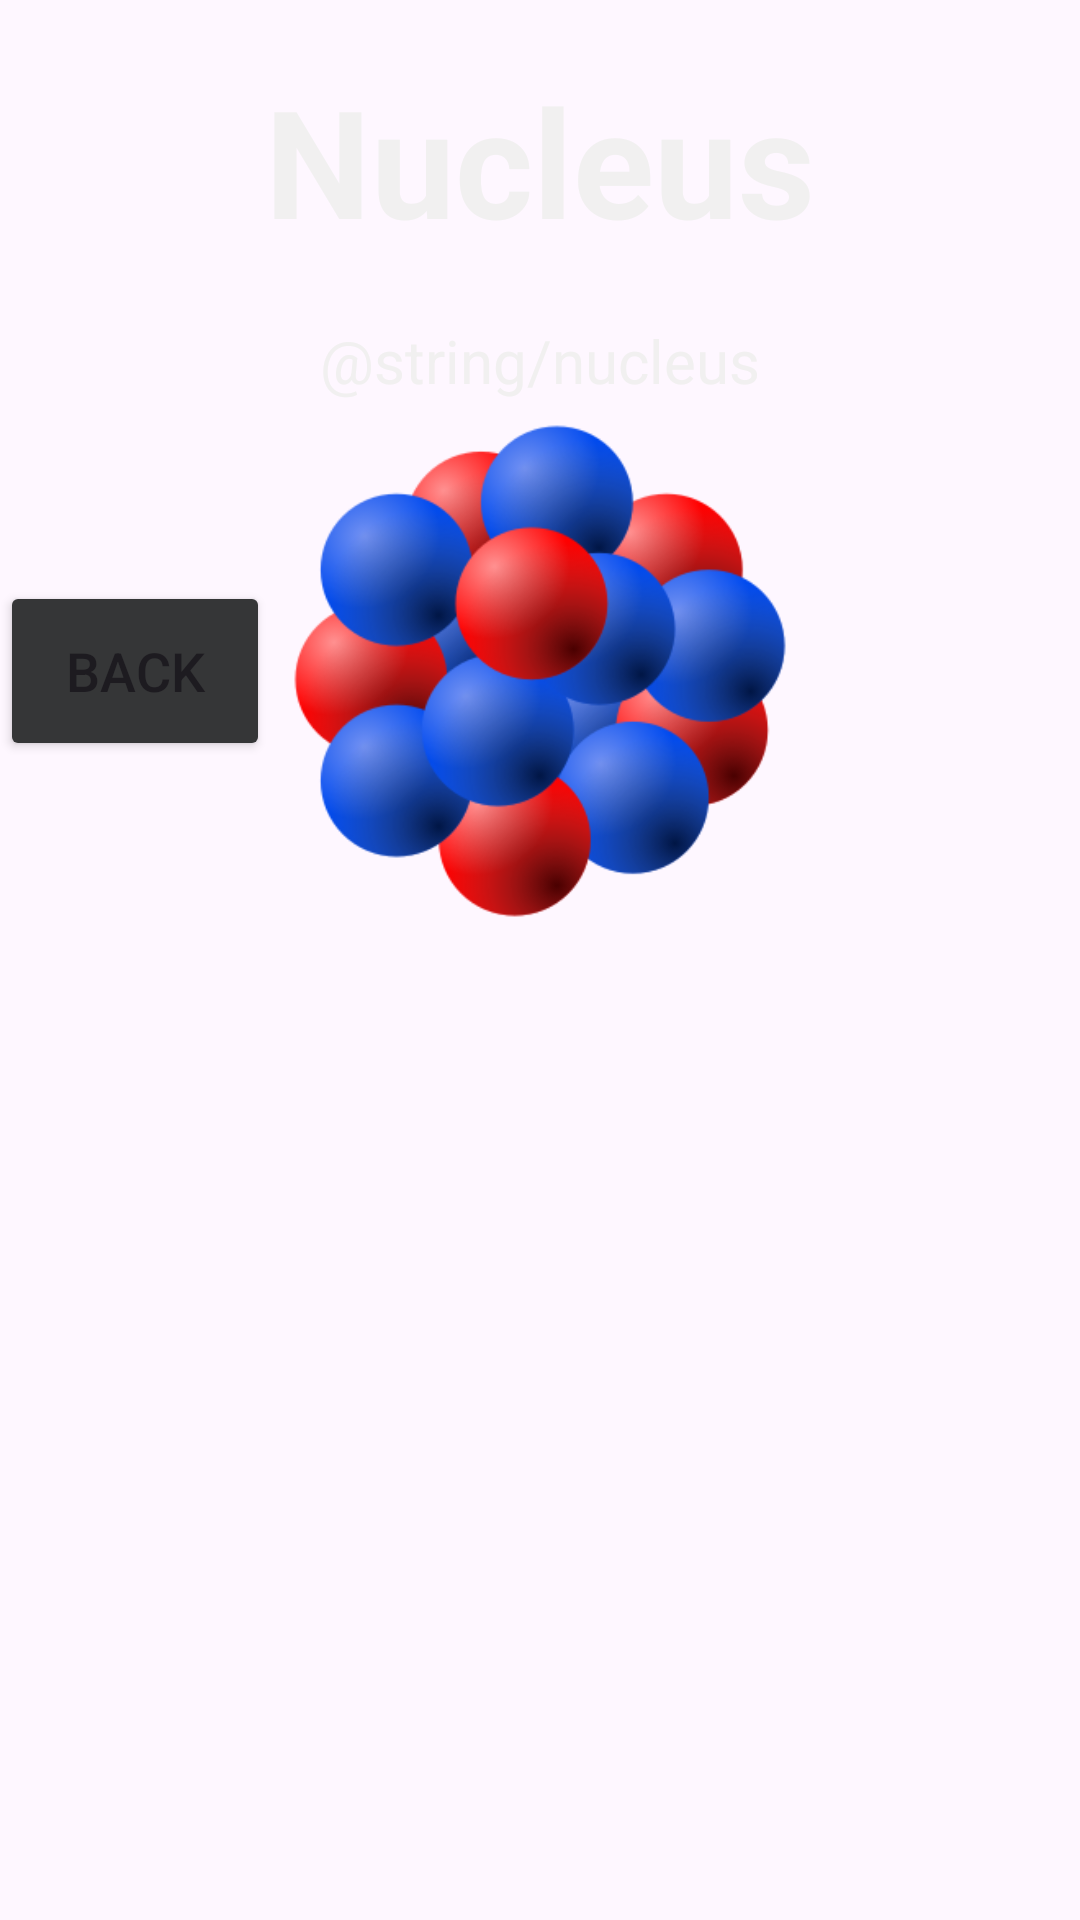

Reconstruct the res/layout file that produces this screen, plus the resources it refers to.
<!-- AndroidManifest.xml: application theme Theme.FunnyPhysicsApp -->
<!-- res/layout/activity_nucleus.xml -->
<?xml version="1.0" encoding="utf-8"?>
<androidx.constraintlayout.widget.ConstraintLayout xmlns:android="http://schemas.android.com/apk/res/android"
    android:layout_width="match_parent"
    android:layout_height="match_parent"
    xmlns:app="http://schemas.android.com/apk/res-auto"
    xmlns:tools="http://schemas.android.com/tools"
    android:background="@drawable/electron">


    <TextView
        android:id="@+id/title_nucleus"
        android:textColor="#F1F0F0"
        android:layout_width="wrap_content"
        android:layout_height="wrap_content"
        android:text="Nucleus"
        android:layout_marginTop="20dp"
        android:textSize="50sp"
        android:textAlignment="center"
        android:textStyle="bold"
        app:layout_constraintEnd_toEndOf="parent"
        app:layout_constraintStart_toStartOf="parent"
        app:layout_constraintTop_toTopOf="parent" />


    <TextView
        android:id="@+id/message"
        android:textColor="#F1F0F0"
        android:layout_width="wrap_content"
        android:layout_height="wrap_content"
        android:text="@string/nucleus"
        android:layout_marginTop="20dp"
        android:textSize="20sp"
        android:textAlignment="center"
        android:textStyle="normal"
        app:layout_constraintEnd_toEndOf="parent"
        app:layout_constraintStart_toStartOf="parent"
        app:layout_constraintTop_toBottomOf="@+id/title_nucleus"/>

    <Button
        android:id="@+id/back"
        android:layout_width="90dp"
        android:layout_height="60dp"
        android:backgroundTint="#353637"
        android:padding="10dp"
        android:layout_marginTop="60dp"
        android:text="Back"
        android:textSize="18sp"
        app:layout_constraintTop_toBottomOf="@+id/message"
        tools:ignore="MissingConstraints" />

    <ImageView
        android:layout_width="180dp"
        android:layout_height="180dp"
        android:src="@drawable/nucleus"
        app:layout_constraintEnd_toEndOf="parent"
        app:layout_constraintStart_toStartOf="parent"
        app:layout_constraintTop_toBottomOf="@+id/message"/>

</androidx.constraintlayout.widget.ConstraintLayout>
<!-- resources referenced by this layout -->
<resources>
  <!-- drawable nucleus: png bitmap (drawable, 65335 bytes) -->
  <style name="Theme.FunnyPhysicsApp" parent="Base.Theme.FunnyPhysicsApp" />
  <style name="Base.Theme.FunnyPhysicsApp" parent="Theme.Material3.DayNight.NoActionBar">
          
          
      </style>
</resources>
